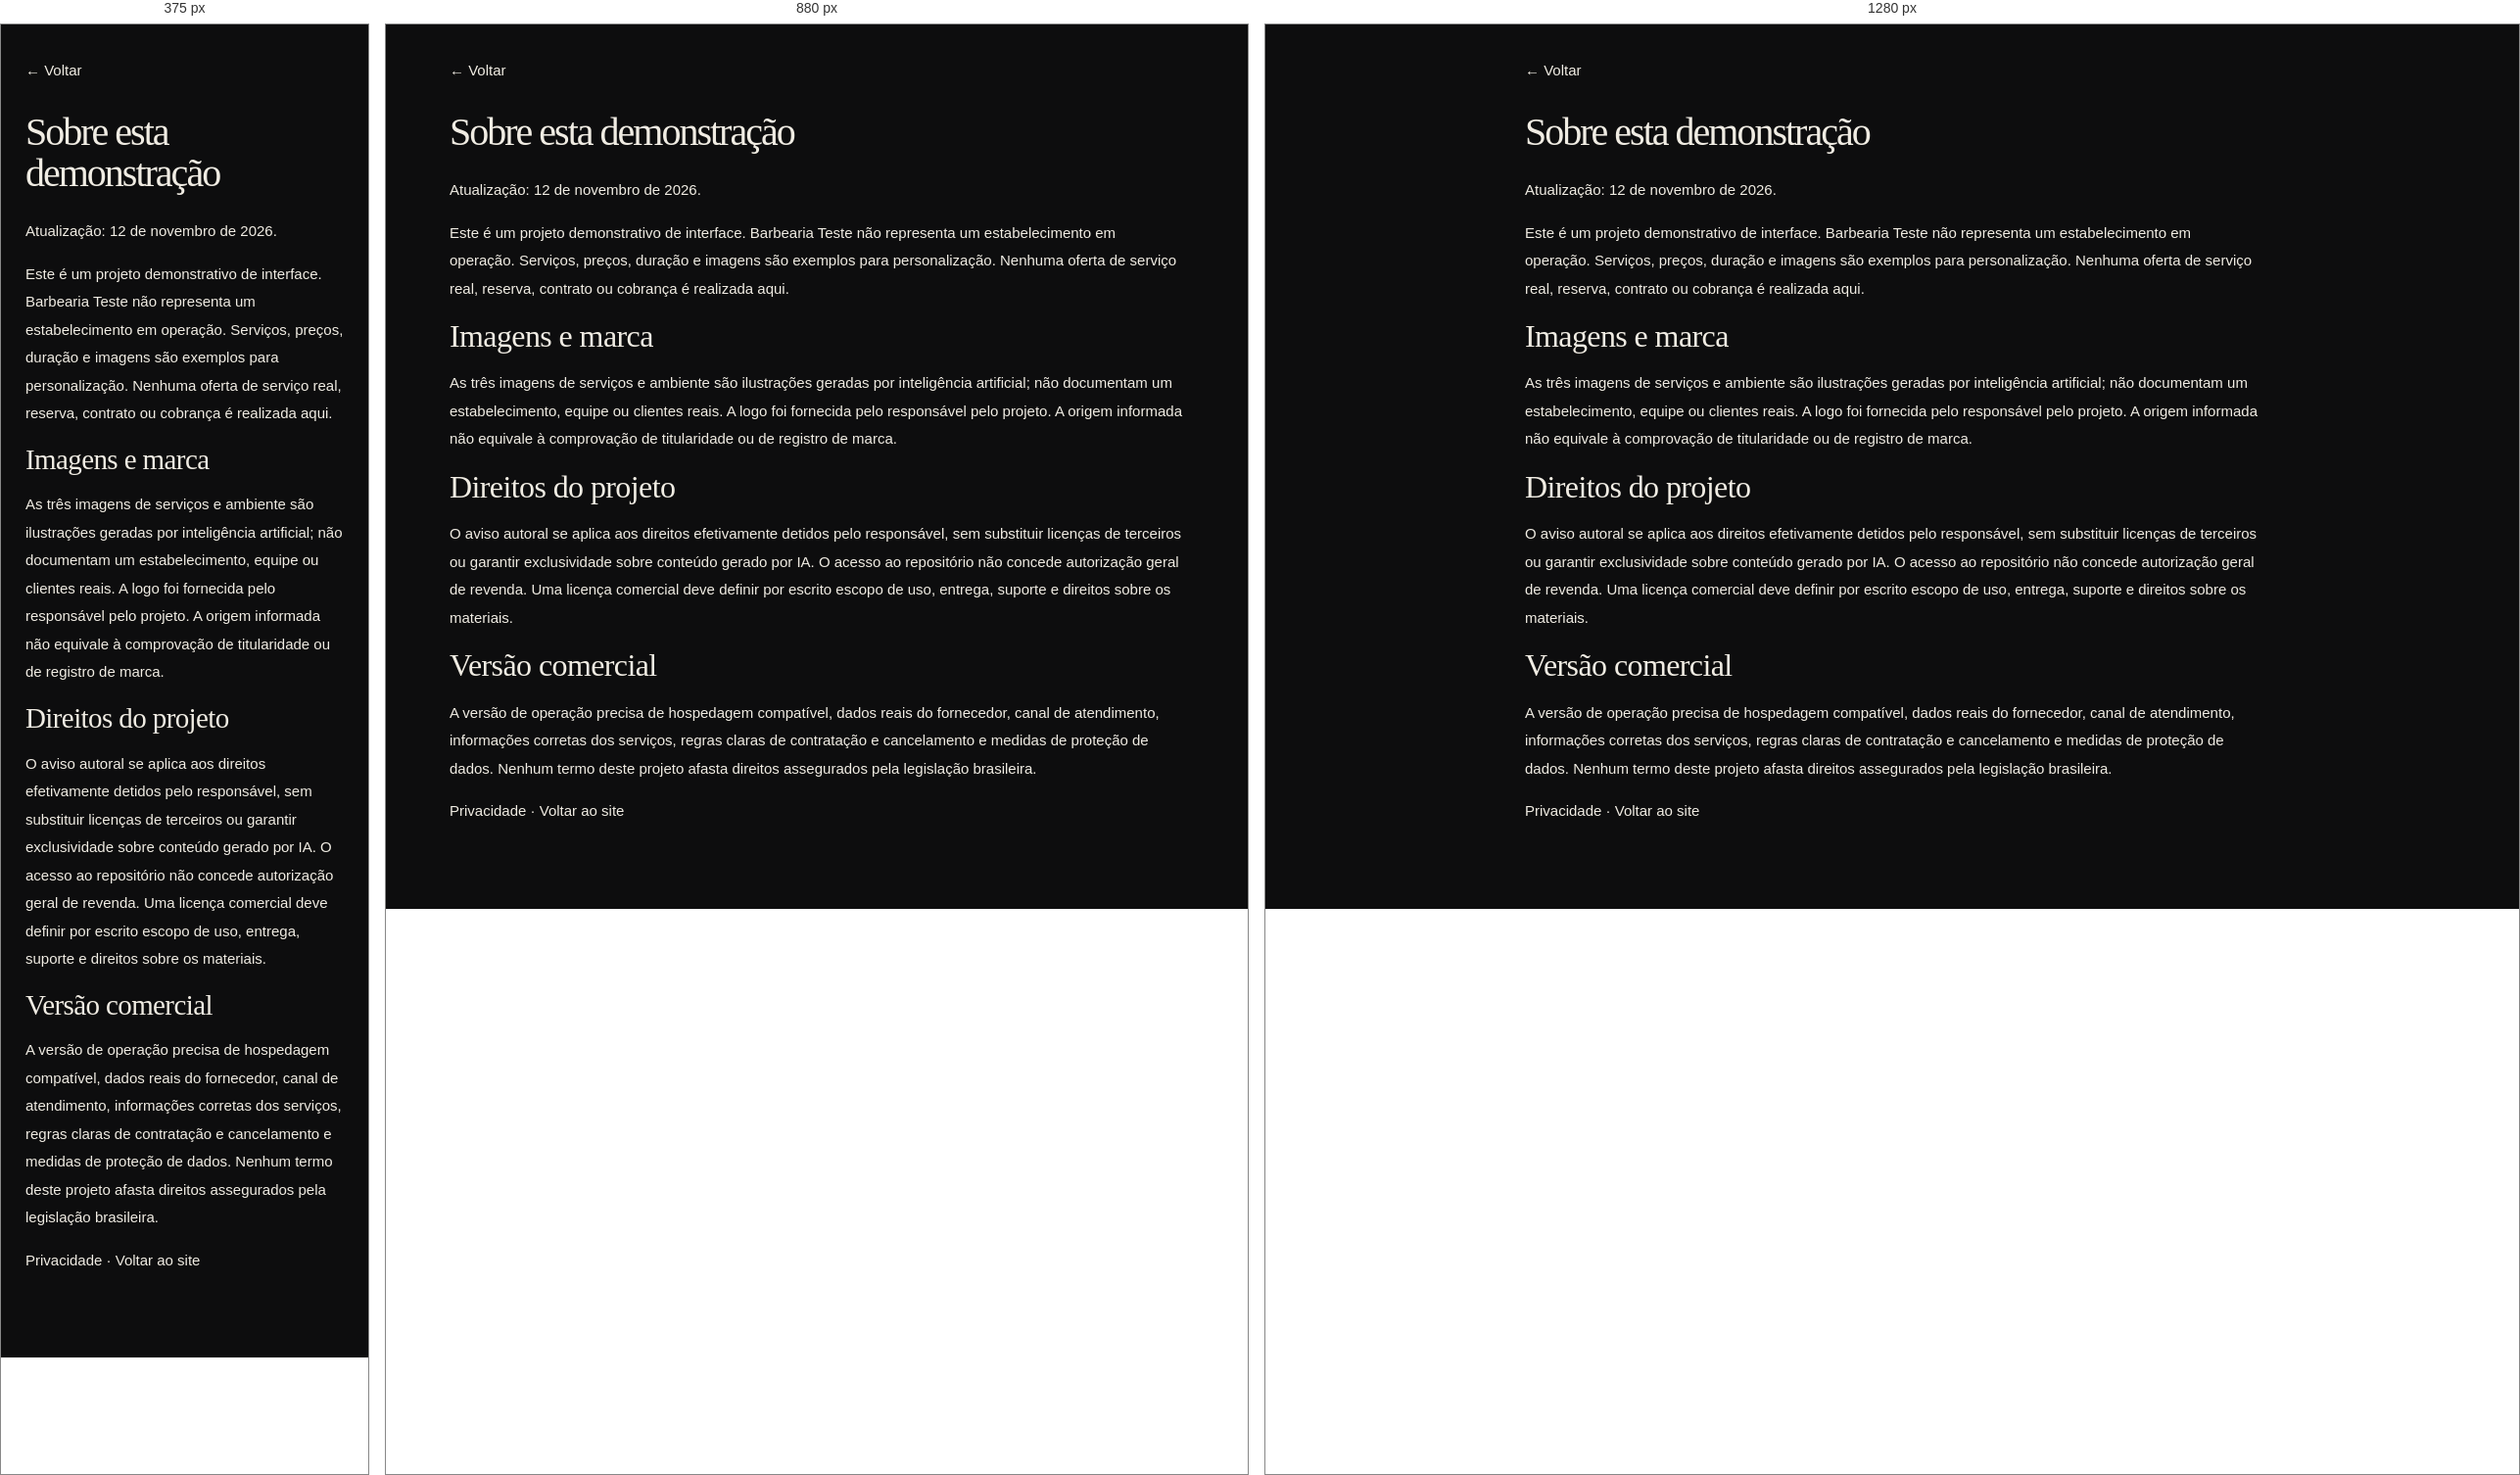
Rendered at 375 px, 880 px and 1280 px, left to right.

<!-- file: termos.html -->
<!doctype html><html lang="pt-BR"><meta charset="utf-8"><meta name="viewport" content="width=device-width,initial-scale=1"><title>Termos da demonstração</title><link rel="stylesheet" href="../public/style.css"><link rel="stylesheet" href="../public/theme.css"><link rel="icon" href="../public/assets/logo-barbearia.png"><main class="privacy-content"><a href="../">← Voltar</a><h1 style="font-size:40px;margin-top:30px">Sobre esta demonstração</h1><p>Atualização: 12 de novembro de 2026.</p><p>Este é um projeto demonstrativo de interface. Barbearia Teste não representa um estabelecimento em operação. Serviços, preços, duração e imagens são exemplos para personalização. Nenhuma oferta de serviço real, reserva, contrato ou cobrança é realizada aqui.</p><h2>Imagens e marca</h2><p>As três imagens de serviços e ambiente são ilustrações geradas por inteligência artificial; não documentam um estabelecimento, equipe ou clientes reais. A logo foi fornecida pelo responsável pelo projeto. A origem informada não equivale à comprovação de titularidade ou de registro de marca.</p><h2>Direitos do projeto</h2><p>O aviso autoral se aplica aos direitos efetivamente detidos pelo responsável, sem substituir licenças de terceiros ou garantir exclusividade sobre conteúdo gerado por IA. O acesso ao repositório não concede autorização geral de revenda. Uma licença comercial deve definir por escrito escopo de uso, entrega, suporte e direitos sobre os materiais.</p><h2>Versão comercial</h2><p>A versão de operação precisa de hospedagem compatível, dados reais do fornecedor, canal de atendimento, informações corretas dos serviços, regras claras de contratação e cancelamento e medidas de proteção de dados. Nenhum termo deste projeto afasta direitos assegurados pela legislação brasileira.</p><p><a href="./privacidade.html">Privacidade</a> · <a href="../">Voltar ao site</a></p></main></html>

/* @media block from style.css */
@media(max-width:760px){header{height:80px;padding:0 20px}.brand{font-size:16px}nav{gap:15px}nav>a{display:none}main{padding:0 16px}.hero{padding:36px 28px;grid-template-columns:1fr}.art{display:none}h1{font-size:56px}.hero{min-height:0}.benefits{gap:16px;padding:22px 0;font-size:10px}.benefits span{flex:1}.section-title{display:block}.cards{grid-template-columns:1fr}.card-number{margin-bottom:10px}.card p{min-height:0}.bottom{padding:26px;display:block}.section-title>.muted{display:block;margin-top:15px}h2{font-size:29px}#servicos{padding:38px 0}footer{padding:22px;flex-wrap:wrap}dialog{padding:24px}}

/* @media block from style.css */
@media(max-width:760px){header nav{gap:12px}header .brand{font-size:14px;gap:7px}header .mark{width:32px;height:32px;font-size:22px}header .brand-logo{width:32px;height:32px}header .text{font-size:12px}header{padding:0 16px}.brand [data-brand]{max-width:125px;overflow-wrap:anywhere}.cards .team-card{padding:15px 0}}

/* @media block from theme.css */
@media(max-width:1000px){.hero{padding:38px;gap:28px}.hero h1{font-size:58px}}

/* @media block from theme.css */
@media(max-width:760px){.hero{padding:30px 25px;grid-template-columns:1fr;gap:28px;margin-top:14px}.hero h1{font-size:52px}.art{display:block;min-height:255px;max-height:285px}#hero-photo{min-height:255px;position:relative;height:255px;object-position:center 55%}.hero .intro{font-size:13px}.hero-note{margin-top:20px}.service-photo{height:205px}.card-content{padding:24px}.card-number{margin-bottom:12px}.hero .button.light{width:100%}.benefits{padding:22px 0}aside{border-color:var(--border)}}

/* @media block from theme.css */
@media(max-width:760px){header .brand-logo{width:62px;height:62px}header .brand{gap:3px;font-size:13px}header .brand [data-brand]{max-width:105px}.admin-header .brand-logo{width:58px;height:58px}.admin-header .brand{font-size:13px}.admin-header .brand [data-brand]{max-width:90px}}

/* @media block from theme.css */
@media(max-width:760px){.copyright-footer{padding:18px 20px}}